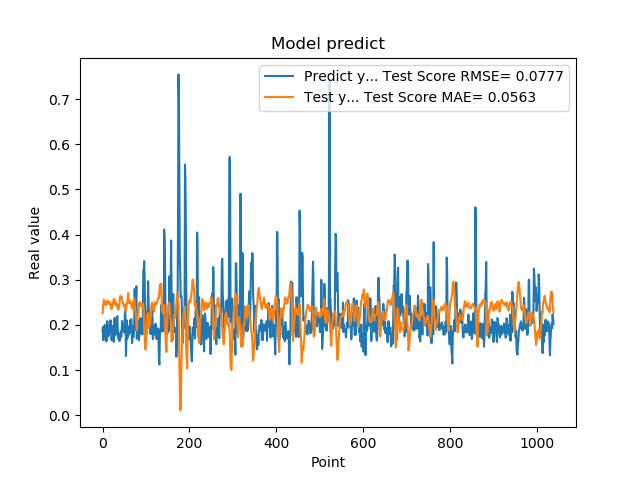

Values plotted in this chart, from the file beside it:
1.861467957496643066e-01, 2.259283209261482295e-01
1.954913884401321134e-01, 2.392624026301851670e-01
1.660518944263458530e-01, 2.491787653585205153e-01
1.907722949981689176e-01, 2.558353277683315108e-01
1.898660957813262939e-01, 2.537840442251693140e-01
2.001174986362457275e-01, 2.499877601182113884e-01
1.948629021644592563e-01, 2.467840812376254078e-01
1.779100298881530762e-01, 2.480074576396883723e-01
1.810636967420578003e-01, 2.435947305589860890e-01
1.635809391736984530e-01, 2.460525584841918856e-01
1.916799396276473999e-01, 2.517845646431322582e-01
2.085516005754470825e-01, 2.543480625221601343e-01
1.828240007162094394e-01, 2.524745219468944035e-01
1.857409924268722534e-01, 2.507573746818774763e-01
1.752161234617233276e-01, 2.505704328602935127e-01
1.845117062330245972e-01, 2.460529840971688031e-01
1.984785944223403931e-01, 2.472109020310819805e-01
1.841159015893935880e-01, 2.504394859877159818e-01
2.104043960571288785e-01, 2.497459005862063264e-01
2.088565975427627841e-01, 2.455258354530596987e-01
1.900728046894073209e-01, 2.371175796569664762e-01
1.658952832221984863e-01, 2.349340513523971441e-01
1.852532625198364535e-01, 2.435335616796945879e-01
1.799222826957702359e-01, 2.425115513307762594e-01
1.978618204593658447e-01, 2.489450280212278654e-01
1.711323857307434082e-01, 2.522714708779807413e-01
1.623787879943847379e-01, 2.571375492706038934e-01
2.059821039438247958e-01, 2.572274690075306847e-01
2.158481031656264981e-01, 2.539345331639460968e-01
1.768843084573745450e-01, 2.457183669429348072e-01
1.834106147289275845e-01, 2.510297463984169086e-01
1.805770993232727051e-01, 2.486573543231793137e-01
2.012096941471099854e-01, 2.418548128593667745e-01
2.066745012998580933e-01, 2.427950932509194693e-01
2.195876985788345337e-01, 2.460988775834238584e-01
1.944769918918609619e-01, 2.367466196916576393e-01
1.704634428024291992e-01, 2.337676903493951797e-01
1.750701963901519775e-01, 2.354984338605564664e-01
1.796004772186279297e-01, 2.415465953532480448e-01
1.640222966670989990e-01, 2.469940912483073736e-01
1.769366562366485596e-01, 2.596397951308302976e-01
1.781685650348663330e-01, 2.646724187286511598e-01
1.855484992265701294e-01, 2.626362899372735593e-01
1.732649058103561401e-01, 2.602607892599623218e-01
1.832000017166137418e-01, 2.621077939090535880e-01
2.088083624839782715e-01, 2.572241185311476830e-01
1.873752027750015536e-01, 2.507473500644724074e-01
1.986005455255508423e-01, 2.478153295211554252e-01
1.863885968923568726e-01, 2.457669545220560470e-01
1.885485500097274780e-01, 2.417185797372025380e-01
1.833238750696182529e-01, 2.394121008166971432e-01
2.096922993659972867e-01, 2.458116876731960276e-01
2.330529242753982544e-01, 2.409912403369832423e-01
2.151579260826110562e-01, 2.355014451561958377e-01
1.312076449394226074e-01, 2.287536401122614027e-01
1.684847325086593628e-01, 2.443279863348843950e-01
2.097207009792327881e-01, 2.475875092540616995e-01
1.697814613580703458e-01, 2.473013406669840875e-01
1.778024435043334961e-01, 2.598210924877623063e-01
1.968562752008438110e-01, 2.706925117833121064e-01
1.775619983673095703e-01, 2.529325073067771878e-01
... 979 more rows
